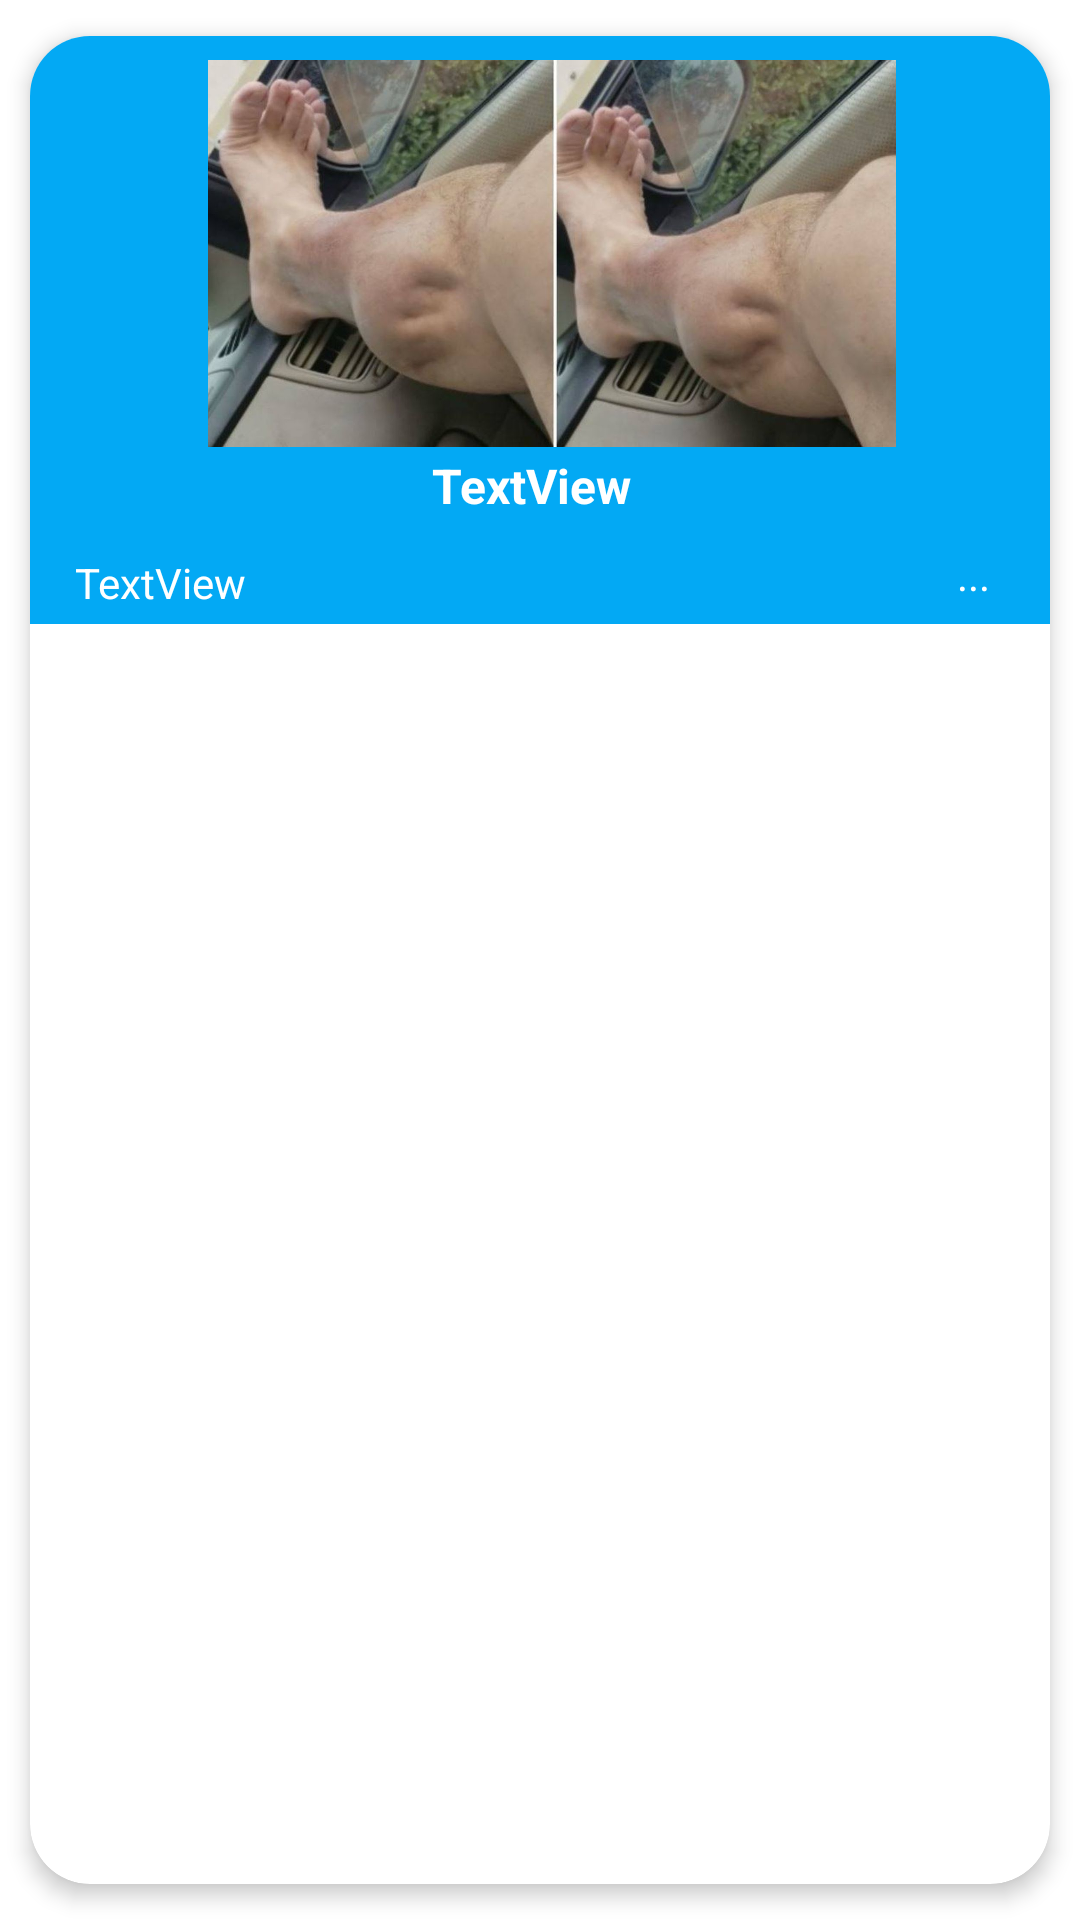

This screen was rendered from an Android layout file. Write that file and the resources it references.
<!-- AndroidManifest.xml: application theme Theme.SaiyaGymMejorado -->
<!-- res/layout/lista_noticias.xml -->
<?xml version="1.0" encoding="utf-8"?>
<androidx.cardview.widget.CardView xmlns:android="http://schemas.android.com/apk/res/android"

    xmlns:app="http://schemas.android.com/apk/res-auto"
    android:layout_width="wrap_content"
    android:layout_height="wrap_content"
    android:animateLayoutChanges="true"
    android:background="#1B4973"
    app:cardCornerRadius="20dp"
    app:cardElevation="4dp"
    app:cardUseCompatPadding="true">

    <LinearLayout

        android:layout_width="match_parent"
        android:layout_height="wrap_content"
        android:animateLayoutChanges="true"
        android:orientation="vertical" />

    <RelativeLayout
        android:id="@+id/conectar"
        android:layout_width="match_parent"
        android:layout_height="196dp"
        android:background="@color/azul_claro"
        android:orientation="horizontal"
        android:paddingLeft="5dp"
        android:paddingTop="5dp"
        android:paddingRight="5dp"
        android:paddingBottom="5dp">

        <ImageView
            android:id="@+id/imagen_noticia"
            android:layout_width="380dp"
            android:layout_height="129dp"
            android:layout_alignParentStart="true"
            android:layout_alignParentTop="true"
            android:layout_marginStart="8dp"
            android:layout_marginTop="3dp"
            app:srcCompat="@drawable/calambres" />

        <TextView
            android:id="@+id/titulo_noticia"
            android:layout_width="374dp"
            android:layout_height="wrap_content"
            android:layout_alignParentStart="true"
            android:layout_alignParentTop="true"
            android:layout_alignParentEnd="true"
            android:layout_marginStart="14dp"
            android:layout_marginTop="134dp"
            android:layout_marginEnd="20dp"
            android:gravity="center"
            android:text="TextView"
            android:textColor="@color/white"
            android:textSize="16sp"
            android:textStyle="bold" />

        <TextView
            android:id="@+id/contenido_noticia"
            android:layout_width="wrap_content"
            android:layout_height="wrap_content"
            android:layout_below="@+id/titulo_noticia"
            android:layout_alignParentStart="true"
            android:layout_alignParentEnd="true"
            android:layout_marginStart="10dp"
            android:layout_marginTop="12dp"
            android:layout_marginEnd="24dp"
            android:text="TextView"
            android:textColor="@color/white" />

        <TextView
            android:id="@+id/textView10"
            android:layout_width="76dp"
            android:layout_height="31dp"
            android:layout_alignParentStart="true"
            android:layout_alignParentTop="true"
            android:layout_alignParentEnd="true"
            android:layout_marginStart="304dp"
            android:layout_marginTop="165dp"
            android:layout_marginEnd="7dp"
            android:text="@string/puntos_suspensivos"
            android:textColor="@color/white"
            android:textColorHint="@color/black" />

    </RelativeLayout>


</androidx.cardview.widget.CardView>
<!-- resources referenced by this layout -->
<resources>
  <color name="azul_claro">#03a9f4</color>
  <color name="black">#FF000000</color>
  <color name="white">#FFFFFFFF</color>
  <!-- drawable calambres: jpg bitmap (drawable, 111776 bytes) -->
  <string name="puntos_suspensivos">...</string>
  <style name="Theme.SaiyaGymMejorado" parent="Theme.MaterialComponents.DayNight.NoActionBar">
          
          <item name="colorPrimary">@color/purple_500</item>
          <item name="colorPrimaryVariant">@color/black</item>
          <item name="colorOnPrimary">@color/white</item>
          
          <item name="colorSecondary">@color/black</item>
          <item name="colorSecondaryVariant">@color/teal_700</item>
          <item name="colorOnSecondary">@color/black</item>
          
          <item name="android:statusBarColor" tools:targetApi="l">?attr/colorPrimaryVariant</item>
          
      </style>
  <color name="purple_500">#FF6200EE</color>
  <color name="teal_700">#FF018786</color>
</resources>
